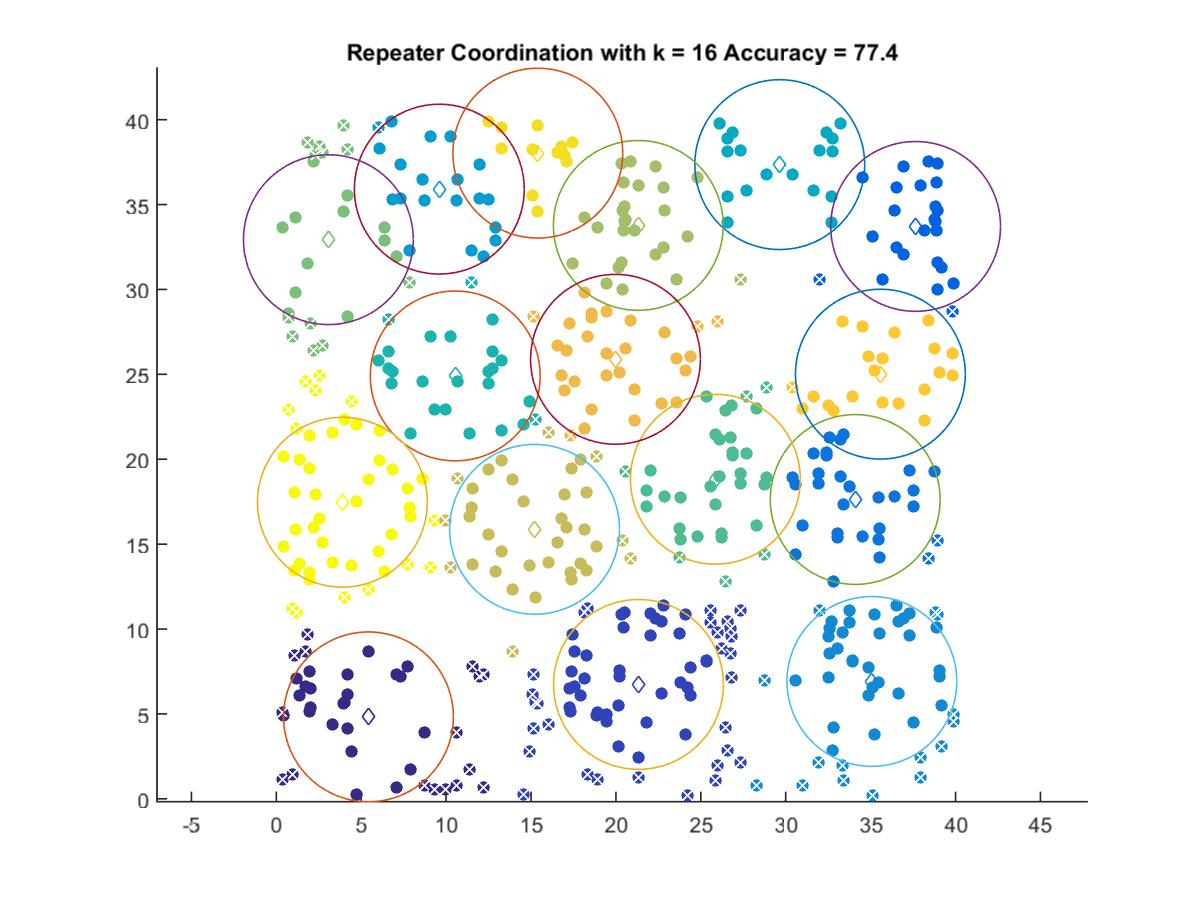

Source data for this figure (header and first rows):
5.4265, 4.8288
21.33, 6.739
37.65, 33.71
34.09, 17.63
35.07, 6.914
9.599, 35.91
29.65, 37.35
10.54, 24.91
25.86, 18.82
3.066, 32.93
21.32, 33.77
15.21, 15.88
19.98, 25.89
35.58, 25.01
15.4, 38.03
3.89, 17.47
